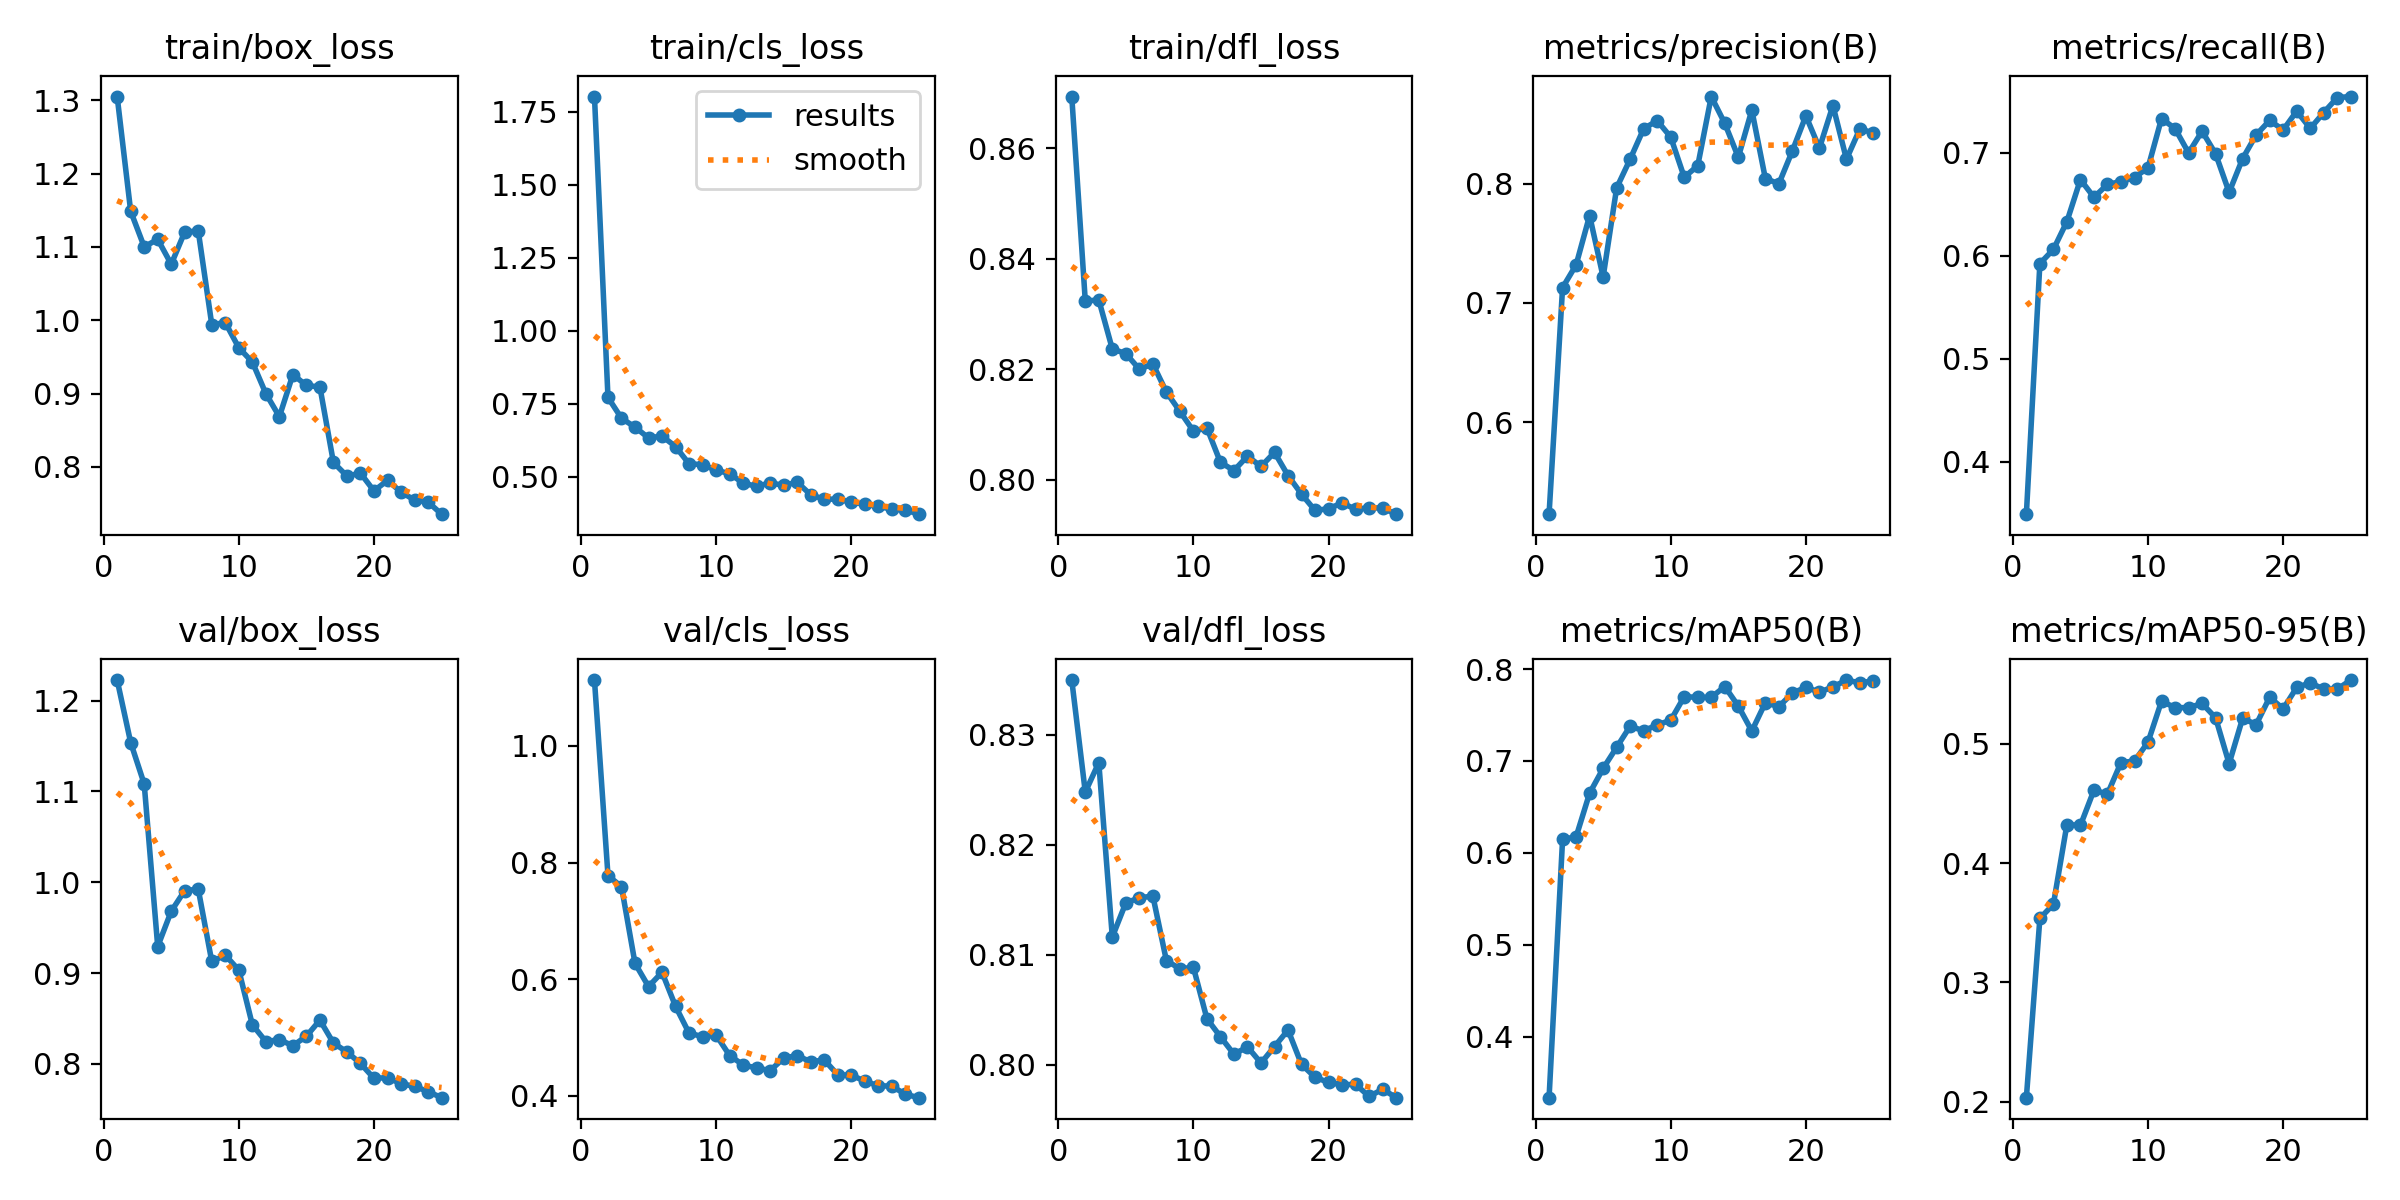

Values plotted in this chart, from the file beside it:
epoch, train/box_loss, train/cls_loss, train/dfl_loss, metrics/precision(B), metrics/recall(B), metrics/mAP50(B), metrics/mAP50-95(B), val/box_loss, val/cls_loss, val/dfl_loss, lr/pg0, lr/pg1, lr/pg2
1, 1.305, 1.801, 0.8694, 0.5232, 0.3493, 0.3335, 0.2034, 1.223, 1.113, 0.835, 0.0004, 0.0004, 0.0004
2, 1.149, 0.7722, 0.8324, 0.7129, 0.5925, 0.6147, 0.3538, 1.154, 0.7777, 0.8248, 0.0007803, 0.0007803, 0.0007803
3, 1.1, 0.7009, 0.8326, 0.7319, 0.6063, 0.6175, 0.3655, 1.108, 0.7587, 0.8275, 0.001128, 0.001128, 0.001128
4, 1.11, 0.6705, 0.8237, 0.7732, 0.6333, 0.665, 0.4324, 0.9293, 0.6271, 0.8116, 0.001102, 0.001102, 0.001102
5, 1.077, 0.6337, 0.8229, 0.7218, 0.6741, 0.6919, 0.4317, 0.9682, 0.5873, 0.8147, 0.001052, 0.001052, 0.001052
6, 1.121, 0.6399, 0.82, 0.7964, 0.6569, 0.7149, 0.4612, 0.9909, 0.6118, 0.8152, 0.001002, 0.001002, 0.001002
7, 1.122, 0.6041, 0.821, 0.8205, 0.6695, 0.7379, 0.458, 0.9923, 0.5534, 0.8154, 0.000953, 0.000953, 0.000953
8, 0.9941, 0.5448, 0.8159, 0.8459, 0.6721, 0.7328, 0.4844, 0.9128, 0.5073, 0.8095, 0.0009035, 0.0009035, 0.0009035
9, 0.9968, 0.5426, 0.8124, 0.8526, 0.676, 0.7393, 0.4856, 0.9198, 0.5015, 0.8087, 0.000854, 0.000854, 0.000854
10, 0.9625, 0.5228, 0.8088, 0.8389, 0.6856, 0.7443, 0.5015, 0.9033, 0.5041, 0.8089, 0.0008045, 0.0008045, 0.0008045
11, 0.9431, 0.5119, 0.8094, 0.8053, 0.7333, 0.77, 0.5359, 0.8432, 0.469, 0.8042, 0.000755, 0.000755, 0.000755
12, 0.9, 0.4788, 0.8032, 0.8149, 0.7236, 0.7692, 0.5304, 0.8247, 0.4528, 0.8025, 0.0007055, 0.0007055, 0.0007055
13, 0.8685, 0.4682, 0.8017, 0.8728, 0.7, 0.7693, 0.5304, 0.8267, 0.4475, 0.801, 0.000656, 0.000656, 0.000656
14, 0.926, 0.4797, 0.8043, 0.8504, 0.721, 0.7811, 0.5339, 0.8201, 0.4432, 0.8016, 0.0006065, 0.0006065, 0.0006065
15, 0.9111, 0.4716, 0.8024, 0.822, 0.6991, 0.7597, 0.5219, 0.8306, 0.4646, 0.8002, 0.000557, 0.000557, 0.000557
16, 0.9089, 0.482, 0.805, 0.8615, 0.6617, 0.7326, 0.4834, 0.8483, 0.4689, 0.8017, 0.0005075, 0.0005075, 0.0005075
17, 0.806, 0.4391, 0.8008, 0.8042, 0.6945, 0.7634, 0.5215, 0.823, 0.4581, 0.8032, 0.000458, 0.000458, 0.000458
18, 0.7875, 0.4238, 0.7974, 0.7998, 0.7175, 0.7591, 0.5162, 0.8132, 0.4615, 0.8, 0.0004085, 0.0004085, 0.0004085
19, 0.7914, 0.4245, 0.7944, 0.8274, 0.7315, 0.7739, 0.5391, 0.8006, 0.4358, 0.7989, 0.000359, 0.000359, 0.000359
20, 0.7672, 0.4132, 0.7948, 0.8567, 0.7223, 0.7802, 0.5294, 0.7842, 0.4355, 0.7984, 0.0003095, 0.0003095, 0.0003095
21, 0.7817, 0.4073, 0.7958, 0.8296, 0.7406, 0.7749, 0.5473, 0.785, 0.425, 0.7982, 0.00026, 0.00026, 0.00026
22, 0.7656, 0.3992, 0.7947, 0.8653, 0.7238, 0.7806, 0.5512, 0.7782, 0.4171, 0.7982, 0.0002105, 0.0002105, 0.0002105
23, 0.7548, 0.39, 0.795, 0.8204, 0.7391, 0.7881, 0.5459, 0.7753, 0.4165, 0.7971, 0.000161, 0.000161, 0.000161
24, 0.7521, 0.387, 0.7949, 0.8459, 0.7537, 0.785, 0.5459, 0.7696, 0.4025, 0.7978, 0.0001115, 0.0001115, 0.0001115
25, 0.7355, 0.3728, 0.7938, 0.8422, 0.7547, 0.7873, 0.5535, 0.7629, 0.3967, 0.797, 6.2e-05, 6.2e-05, 6.2e-05
